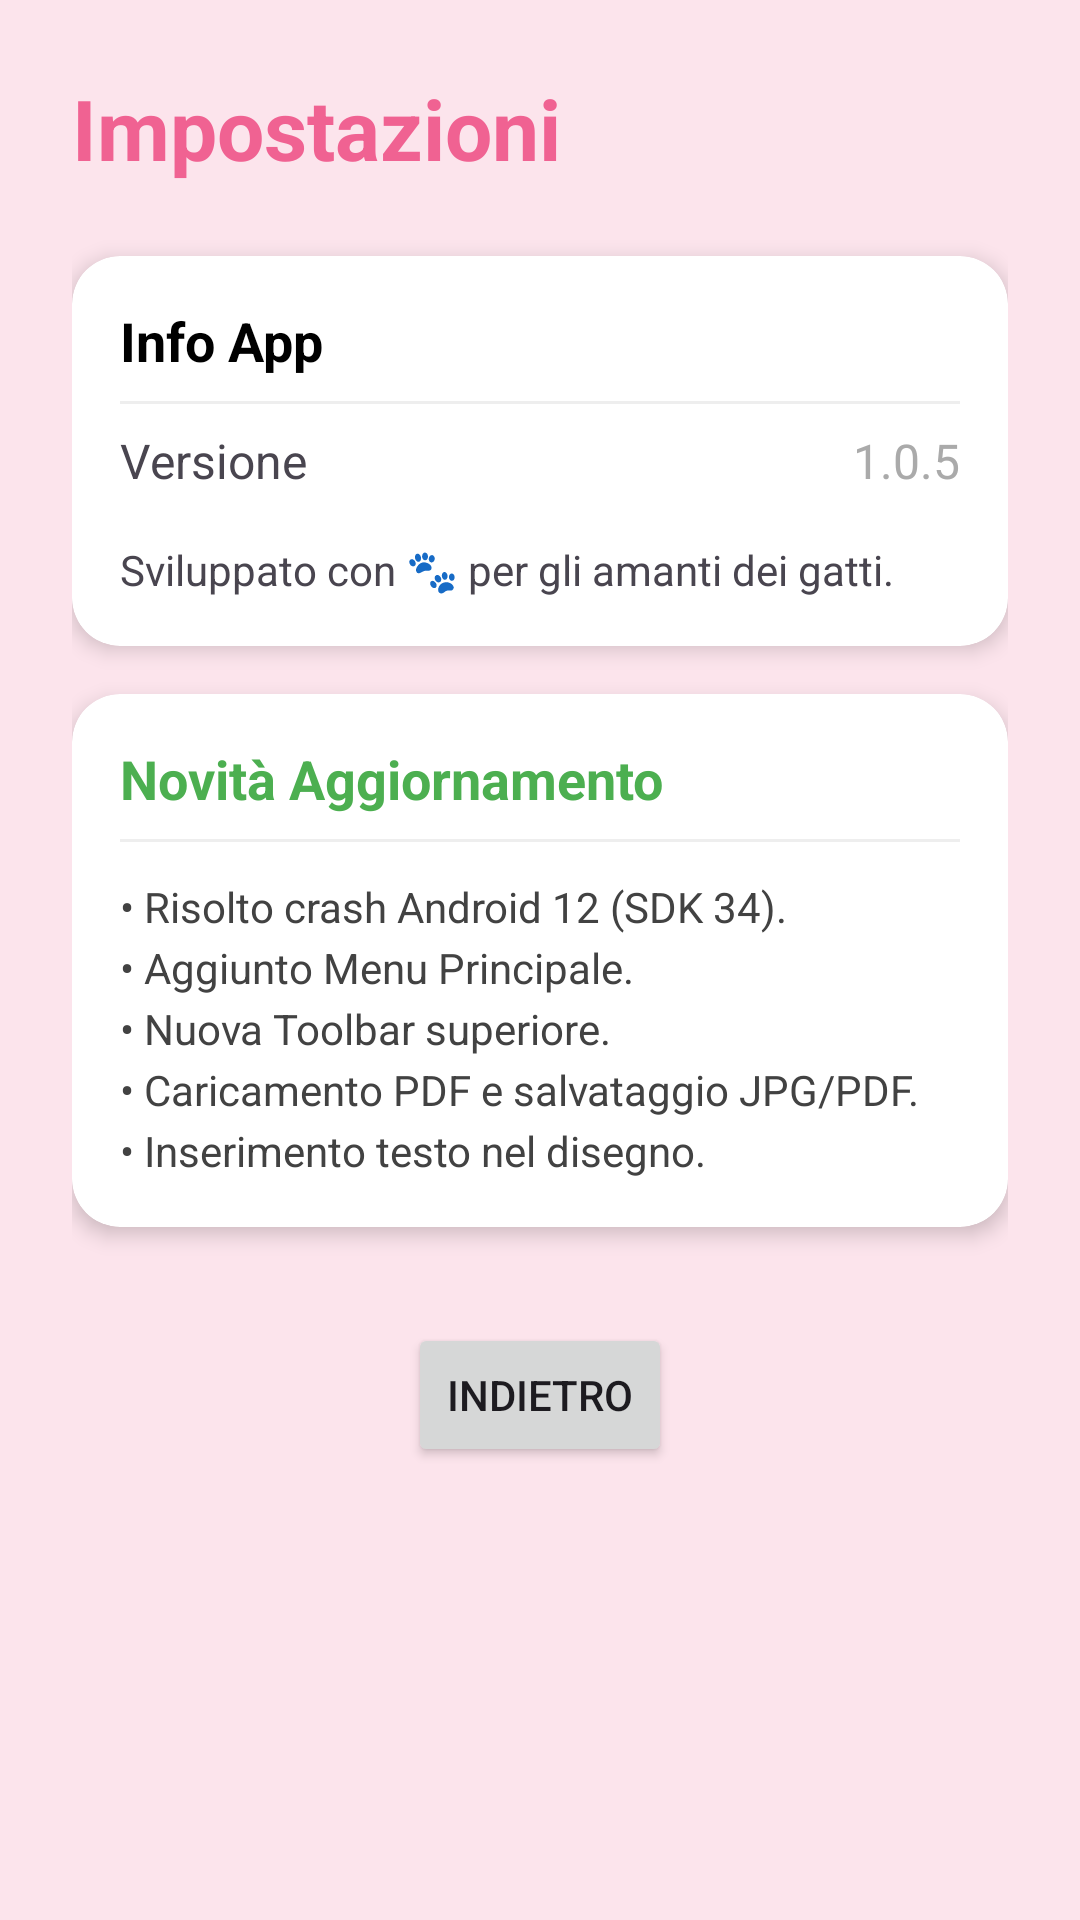

Android layout source for this screen:
<!-- AndroidManifest.xml: application theme Theme.CatPaint -->
<!-- res/layout/fragment_settings.xml -->
<?xml version="1.0" encoding="utf-8"?>
<androidx.core.widget.NestedScrollView xmlns:android="http://schemas.android.com/apk/res/android"
    xmlns:app="http://schemas.android.com/apk/res-auto"
    xmlns:tools="http://schemas.android.com/tools"
    android:layout_width="match_parent"
    android:layout_height="match_parent"
    android:background="#FCE4EC"
    tools:context=".SettingsFragment">

    <androidx.constraintlayout.widget.ConstraintLayout
        android:layout_width="match_parent"
        android:layout_height="wrap_content"
        android:padding="24dp">

        <TextView
            android:id="@+id/settings_title"
            android:layout_width="wrap_content"
            android:layout_height="wrap_content"
            android:text="Impostazioni"
            android:textSize="28sp"
            android:textStyle="bold"
            android:textColor="#F06292"
            app:layout_constraintStart_toStartOf="parent"
            app:layout_constraintTop_toTopOf="parent" />

        
        <androidx.cardview.widget.CardView
            android:id="@+id/card_info"
            android:layout_width="match_parent"
            android:layout_height="wrap_content"
            android:layout_marginTop="24dp"
            app:cardCornerRadius="16dp"
            app:cardElevation="4dp"
            app:layout_constraintTop_toBottomOf="@+id/settings_title">

            <LinearLayout
                android:layout_width="match_parent"
                android:layout_height="wrap_content"
                android:orientation="vertical"
                android:padding="16dp">

                <TextView
                    android:layout_width="wrap_content"
                    android:layout_height="wrap_content"
                    android:text="Info App"
                    android:textSize="18sp"
                    android:textStyle="bold"
                    android:textColor="@android:color/black" />

                <View
                    android:layout_width="match_parent"
                    android:layout_height="1dp"
                    android:layout_marginTop="8dp"
                    android:layout_marginBottom="8dp"
                    android:background="#EEEEEE" />

                <LinearLayout
                    android:id="@+id/version_click_area"
                    android:layout_width="match_parent"
                    android:layout_height="wrap_content"
                    android:orientation="horizontal"
                    android:background="?attr/selectableItemBackground"
                    android:clickable="true"
                    android:focusable="true">

                    <TextView
                        android:layout_width="0dp"
                        android:layout_height="wrap_content"
                        android:layout_weight="1"
                        android:text="Versione"
                        android:textSize="16sp" />

                    <TextView
                        android:id="@+id/tv_version"
                        android:layout_width="wrap_content"
                        android:layout_height="wrap_content"
                        android:text="@string/app_version"
                        android:textSize="16sp"
                        android:textColor="@android:color/darker_gray" />
                </LinearLayout>

                <TextView
                    android:layout_width="wrap_content"
                    android:layout_height="wrap_content"
                    android:layout_marginTop="16dp"
                    android:text="Sviluppato con 🐾 per gli amanti dei gatti."
                    android:textSize="14sp" />

            </LinearLayout>
        </androidx.cardview.widget.CardView>

        
        <androidx.cardview.widget.CardView
            android:id="@+id/card_updates"
            android:layout_width="match_parent"
            android:layout_height="wrap_content"
            android:layout_marginTop="16dp"
            app:cardCornerRadius="16dp"
            app:cardElevation="4dp"
            app:layout_constraintTop_toBottomOf="@+id/card_info">

            <LinearLayout
                android:layout_width="match_parent"
                android:layout_height="wrap_content"
                android:orientation="vertical"
                android:padding="16dp">

                <TextView
                    android:layout_width="wrap_content"
                    android:layout_height="wrap_content"
                    android:text="@string/update_notes_title"
                    android:textSize="18sp"
                    android:textStyle="bold"
                    android:textColor="#4CAF50" />

                <View
                    android:layout_width="match_parent"
                    android:layout_height="1dp"
                    android:layout_marginTop="8dp"
                    android:layout_marginBottom="12dp"
                    android:background="#EEEEEE" />

                <TextView
                    android:layout_width="match_parent"
                    android:layout_height="wrap_content"
                    android:text="@string/update_notes_content"
                    android:textSize="14sp"
                    android:lineSpacingExtra="4dp"
                    android:textColor="#424242" />

            </LinearLayout>
        </androidx.cardview.widget.CardView>

        
        <androidx.cardview.widget.CardView
            android:id="@+id/card_developer"
            android:layout_width="match_parent"
            android:layout_height="wrap_content"
            android:layout_marginTop="16dp"
            android:visibility="gone"
            app:cardCornerRadius="16dp"
            app:cardElevation="4dp"
            app:layout_constraintTop_toBottomOf="@+id/card_updates"
            tools:visibility="visible">

            <LinearLayout
                android:layout_width="match_parent"
                android:layout_height="wrap_content"
                android:orientation="vertical"
                android:padding="16dp">

                <TextView
                    android:layout_width="wrap_content"
                    android:layout_height="wrap_content"
                    android:text="Opzioni Sviluppatore"
                    android:textSize="18sp"
                    android:textStyle="bold"
                    android:textColor="#FF9800" />

                <View
                    android:layout_width="match_parent"
                    android:layout_height="1dp"
                    android:layout_marginTop="8dp"
                    android:layout_marginBottom="16dp"
                    android:background="#EEEEEE" />

                
                <LinearLayout
                    android:layout_width="match_parent"
                    android:layout_height="wrap_content"
                    android:orientation="horizontal"
                    android:gravity="center_vertical"
                    android:paddingBottom="8dp">

                    <TextView
                        android:layout_width="0dp"
                        android:layout_height="wrap_content"
                        android:layout_weight="1"
                        android:text="Cat Layout"
                        android:textSize="16sp" />

                    <com.google.android.material.materialswitch.MaterialSwitch
                        android:id="@+id/switch_cat_layout"
                        android:layout_width="wrap_content"
                        android:layout_height="wrap_content" />
                </LinearLayout>

                <Button
                    android:id="@+id/btn_reinvoke_apk"
                    style="?attr/materialButtonOutlinedStyle"
                    android:layout_width="match_parent"
                    android:layout_height="wrap_content"
                    android:text="Rievoca APK"
                    app:icon="@android:drawable/ic_menu_rotate" />

                <Button
                    android:id="@+id/btn_disable_dev"
                    style="?attr/materialButtonOutlinedStyle"
                    android:layout_width="match_parent"
                    android:layout_height="wrap_content"
                    android:layout_marginTop="8dp"
                    android:text="Disabilita Modalità Sviluppatore"
                    android:textColor="#D32F2F"
                    app:strokeColor="#D32F2F" />

            </LinearLayout>
        </androidx.cardview.widget.CardView>

        <Button
            android:id="@+id/btn_back"
            android:layout_width="wrap_content"
            android:layout_height="wrap_content"
            android:layout_marginTop="32dp"
            android:layout_marginBottom="16dp"
            android:text="Indietro"
            app:layout_constraintBottom_toBottomOf="parent"
            app:layout_constraintEnd_toEndOf="parent"
            app:layout_constraintStart_toStartOf="parent"
            app:layout_constraintTop_toBottomOf="@+id/card_developer" />

    </androidx.constraintlayout.widget.ConstraintLayout>
</androidx.core.widget.NestedScrollView>
<!-- resources referenced by this layout -->
<resources>
  <string name="app_version">1.0.5</string>
  <string name="update_notes_content">• Risolto crash Android 12 (SDK 34).\n• Aggiunto Menu Principale.\n• Nuova Toolbar superiore.\n• Caricamento PDF e salvataggio JPG/PDF.\n• Inserimento testo nel disegno.</string>
  <string name="update_notes_title">Novità Aggiornamento</string>
  <style name="Theme.CatPaint" parent="Base.Theme.CatPaint" />
  <style name="Base.Theme.CatPaint" parent="Theme.Material3.DayNight.NoActionBar">
          
          
      </style>
</resources>
